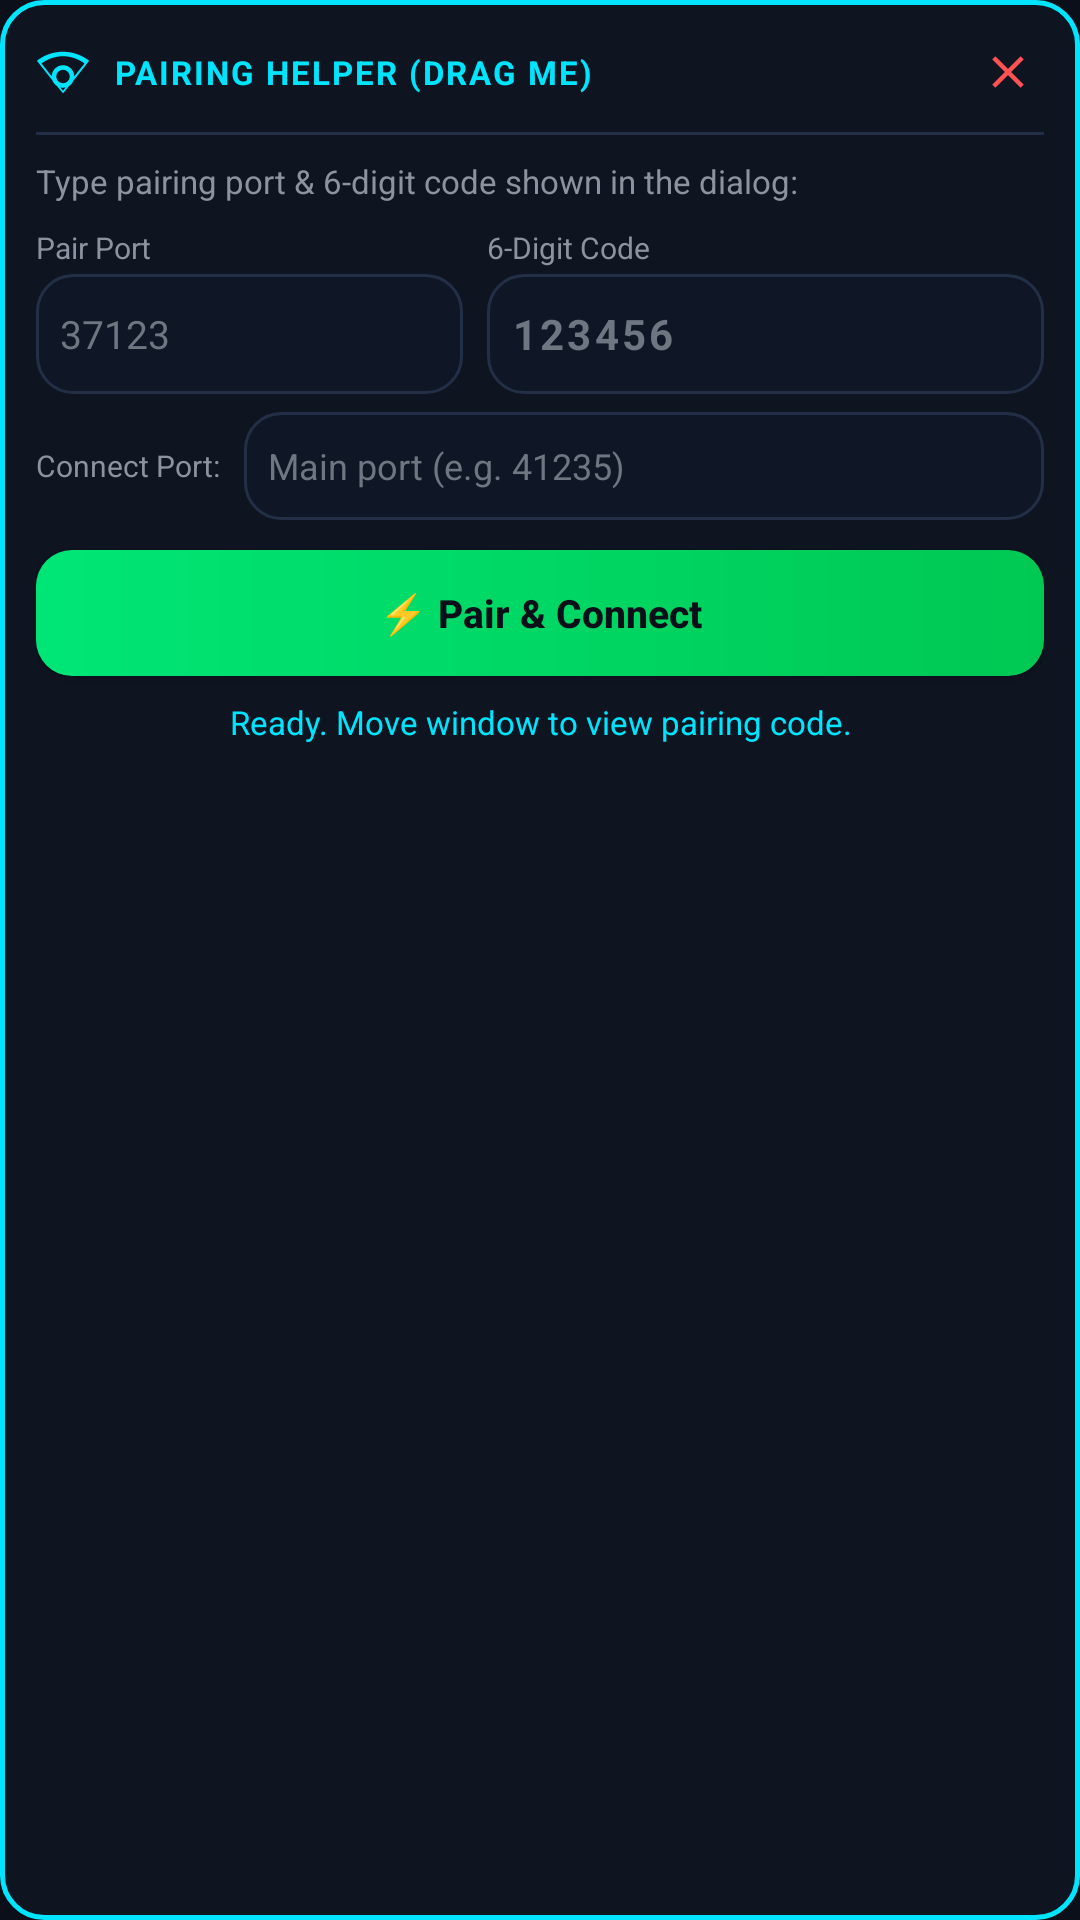

This screen was rendered from an Android layout file. Write that file and the resources it references.
<!-- AndroidManifest.xml: application theme Theme.Spy -->
<!-- res/layout/layout_floating_pair.xml -->
<?xml version="1.0" encoding="utf-8"?>
<LinearLayout xmlns:android="http://schemas.android.com/apk/res/android"
    xmlns:app="http://schemas.android.com/apk/res-auto"
    android:id="@+id/floatingRoot"
    android:layout_width="320dp"
    android:layout_height="wrap_content"
    android:background="@drawable/bg_floating_card"
    android:elevation="16dp"
    android:orientation="vertical"
    android:padding="12dp">

    
    <LinearLayout
        android:id="@+id/layoutFloatingHeader"
        android:layout_width="match_parent"
        android:layout_height="wrap_content"
        android:gravity="center_vertical"
        android:orientation="horizontal"
        android:paddingBottom="8dp">

        <ImageView
            android:layout_width="18dp"
            android:layout_height="18dp"
            android:src="@drawable/ic_wifi_adb"
            app:tint="@color/accent_cyan" />

        <TextView
            android:layout_width="0dp"
            android:layout_height="wrap_content"
            android:layout_marginStart="8dp"
            android:layout_weight="1"
            android:letterSpacing="0.06"
            android:text="PAIRING HELPER (DRAG ME)"
            android:textColor="@color/accent_cyan"
            android:textSize="11sp"
            android:textStyle="bold" />

        <ImageView
            android:id="@+id/btnFloatingClose"
            android:layout_width="24dp"
            android:layout_height="24dp"
            android:background="?attr/selectableItemBackgroundBorderless"
            android:padding="3dp"
            android:src="@drawable/ic_close"
            app:tint="@color/accent_red" />
    </LinearLayout>

    <View
        android:layout_width="match_parent"
        android:layout_height="1dp"
        android:background="@color/border_subtle" />

    <TextView
        android:layout_width="match_parent"
        android:layout_height="wrap_content"
        android:layout_marginTop="8dp"
        android:text="Type pairing port &amp; 6-digit code shown in the dialog:"
        android:textColor="@color/text_secondary"
        android:textSize="11sp" />

    
    <LinearLayout
        android:layout_width="match_parent"
        android:layout_height="wrap_content"
        android:layout_marginTop="8dp"
        android:orientation="horizontal">

        <LinearLayout
            android:layout_width="0dp"
            android:layout_height="wrap_content"
            android:layout_weight="1"
            android:orientation="vertical">

            <TextView
                android:layout_width="wrap_content"
                android:layout_height="wrap_content"
                android:text="Pair Port"
                android:textColor="@color/text_secondary"
                android:textSize="10sp" />

            <EditText
                android:id="@+id/etFloatingPairPort"
                android:layout_width="match_parent"
                android:layout_height="40dp"
                android:layout_marginTop="2dp"
                android:background="@drawable/bg_input_field"
                android:hint="37123"
                android:inputType="number"
                android:paddingStart="8dp"
                android:paddingEnd="8dp"
                android:textColor="@color/text_primary"
                android:textColorHint="@color/text_tertiary"
                android:textSize="13sp" />
        </LinearLayout>

        <LinearLayout
            android:layout_width="0dp"
            android:layout_height="wrap_content"
            android:layout_marginStart="8dp"
            android:layout_weight="1.3"
            android:orientation="vertical">

            <TextView
                android:layout_width="wrap_content"
                android:layout_height="wrap_content"
                android:text="6-Digit Code"
                android:textColor="@color/text_secondary"
                android:textSize="10sp" />

            <EditText
                android:id="@+id/etFloatingPairCode"
                android:layout_width="match_parent"
                android:layout_height="40dp"
                android:layout_marginTop="2dp"
                android:background="@drawable/bg_input_field"
                android:hint="123456"
                android:inputType="number"
                android:letterSpacing="0.08"
                android:paddingStart="8dp"
                android:paddingEnd="8dp"
                android:textColor="@color/accent_amber"
                android:textColorHint="@color/text_tertiary"
                android:textSize="14sp"
                android:textStyle="bold" />
        </LinearLayout>
    </LinearLayout>

    
    <LinearLayout
        android:layout_width="match_parent"
        android:layout_height="wrap_content"
        android:layout_marginTop="6dp"
        android:gravity="center_vertical"
        android:orientation="horizontal">

        <TextView
            android:layout_width="wrap_content"
            android:layout_height="wrap_content"
            android:text="Connect Port:"
            android:textColor="@color/text_secondary"
            android:textSize="10sp" />

        <EditText
            android:id="@+id/etFloatingConnectPort"
            android:layout_width="0dp"
            android:layout_height="36dp"
            android:layout_marginStart="8dp"
            android:layout_weight="1"
            android:background="@drawable/bg_input_field"
            android:hint="Main port (e.g. 41235)"
            android:inputType="number"
            android:paddingStart="8dp"
            android:paddingEnd="8dp"
            android:textColor="@color/accent_cyan"
            android:textColorHint="@color/text_tertiary"
            android:textSize="12sp" />
    </LinearLayout>

    
    <androidx.appcompat.widget.AppCompatButton
        android:id="@+id/btnFloatingPair"
        android:layout_width="match_parent"
        android:layout_height="42dp"
        android:layout_marginTop="10dp"
        android:background="@drawable/bg_button_emerald"
        android:text="⚡ Pair &amp; Connect"
        android:textAllCaps="false"
        android:textColor="@color/bg_dark"
        android:textSize="13sp"
        android:textStyle="bold" />

    
    <TextView
        android:id="@+id/tvFloatingStatus"
        android:layout_width="match_parent"
        android:layout_height="wrap_content"
        android:layout_marginTop="8dp"
        android:gravity="center"
        android:text="Ready. Move window to view pairing code."
        android:textColor="@color/accent_cyan"
        android:textSize="11sp" />
</LinearLayout>
<!-- resources referenced by this layout -->
<resources>
  <color name="accent_amber">#FFB300</color>
  <color name="accent_cyan">#00E5FF</color>
  <color name="accent_red">#FF5252</color>
  <color name="bg_dark">#0B0F19</color>
  <color name="border_subtle">#222F47</color>
  <color name="text_primary">#F0F6FC</color>
  <color name="text_secondary">#8B949E</color>
  <color name="text_tertiary">#6E7681</color>
  <!-- drawable bg_button_emerald (drawable) -->
  <?xml version="1.0" encoding="utf-8"?>
  <ripple xmlns:android="http://schemas.android.com/apk/res/android"
      android:color="#40FFFFFF">
      <item>
          <shape android:shape="rectangle">
              <gradient
                  android:angle="0"
                  android:startColor="#00E676"
                  android:endColor="#00C853" />
              <corners android:radius="12dp" />
          </shape>
      </item>
  </ripple>
  <!-- drawable bg_floating_card (drawable) -->
  <?xml version="1.0" encoding="utf-8"?>
  <shape xmlns:android="http://schemas.android.com/apk/res/android"
      android:shape="rectangle">
      <solid android:color="#F00F1522" />
      <stroke
          android:width="1.5dp"
          android:color="@color/accent_cyan" />
      <corners android:radius="14dp" />
  </shape>
  <!-- drawable bg_input_field (drawable) -->
  <?xml version="1.0" encoding="utf-8"?>
  <selector xmlns:android="http://schemas.android.com/apk/res/android">
      <item android:state_focused="true">
          <shape android:shape="rectangle">
              <solid android:color="#0F1726" />
              <stroke android:width="1.5dp" android:color="@color/accent_cyan" />
              <corners android:radius="12dp" />
          </shape>
      </item>
      <item>
          <shape android:shape="rectangle">
              <solid android:color="#0F1726" />
              <stroke android:width="1dp" android:color="@color/border_subtle" />
              <corners android:radius="12dp" />
          </shape>
      </item>
  </selector>
  <!-- drawable ic_close (drawable) -->
  <vector xmlns:android="http://schemas.android.com/apk/res/android"
      android:width="24dp"
      android:height="24dp"
      android:viewportWidth="24"
      android:viewportHeight="24">
      <path
          android:fillColor="@color/accent_red"
          android:pathData="M19,6.41L17.59,5 12,10.59 6.41,5 5,6.41 10.59,12 5,17.59 6.41,19 12,13.41 17.59,19 19,17.59 13.41,12Z" />
  </vector>
  <!-- drawable ic_wifi_adb (drawable) -->
  <vector xmlns:android="http://schemas.android.com/apk/res/android"
      android:width="24dp"
      android:height="24dp"
      android:viewportWidth="24"
      android:viewportHeight="24">
      <path
          android:fillColor="@color/accent_cyan"
          android:pathData="M12,3C7.79,3 3.7,4.41 0.38,7C4.41,12.06 7.89,16.58 12,21.5C16.08,16.63 19.64,12.08 23.62,7C20.3,4.41 16.21,3 12,3M12,5C15.42,5 18.77,6.13 21.54,8.19C18.23,12.39 15.17,16.32 12,20.34C8.82,16.3 5.76,12.38 2.46,8.2C5.23,6.13 8.58,5 12,5M12,9A5,5 0 0,0 7,14A5,5 0 0,0 12,19A5,5 0 0,0 17,14A5,5 0 0,0 12,9M12,11A3,3 0 0,1 15,14A3,3 0 0,1 12,17A3,3 0 0,1 9,14A3,3 0 0,1 12,11Z" />
  </vector>
  <color name="accent_cyan_dark">#00B0FF</color>
  <color name="accent_green">#00E676</color>
  <color name="bg_surface">#131B2B</color>
</resources>
